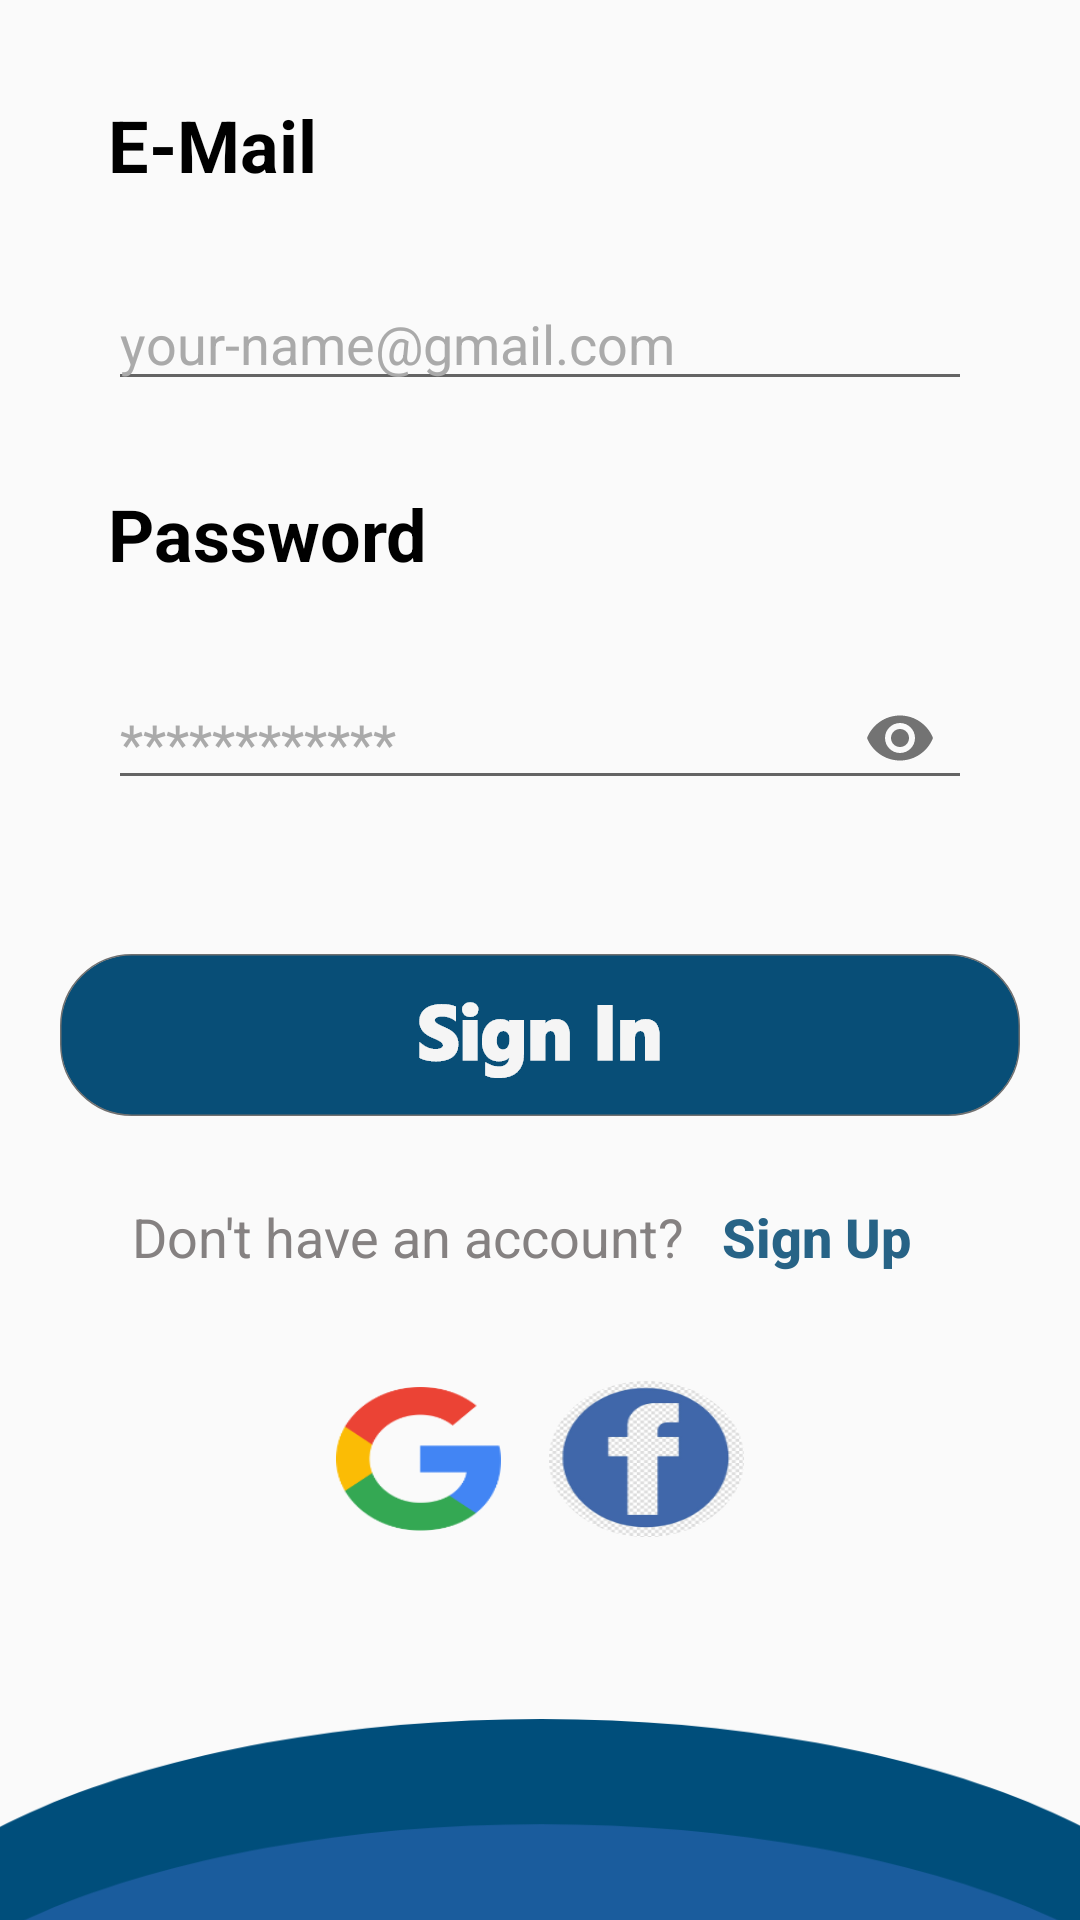

Layout XML and referenced resources for this Android screen:
<!-- AndroidManifest.xml: application theme Theme.ApnaGhar -->
<!-- res/layout/activity_sign_in.xml -->
<?xml version="1.0" encoding="utf-8"?>
<androidx.constraintlayout.widget.ConstraintLayout xmlns:android="http://schemas.android.com/apk/res/android"
    xmlns:app="http://schemas.android.com/apk/res-auto"
    xmlns:tools="http://schemas.android.com/tools"
    android:layout_width="match_parent"
    android:layout_height="wrap_content"
    tools:context=".SignIn">

    <ImageView
        android:id="@+id/imageViewSigninTop"
        android:layout_width="476dp"
        android:layout_height="334dp"
        android:layout_marginBottom="608dp"
        app:layout_constraintBottom_toBottomOf="parent"
        app:layout_constraintEnd_toEndOf="parent"
        app:layout_constraintHorizontal_bias="0.506"
        app:layout_constraintStart_toStartOf="parent"
        app:srcCompat="@drawable/top" />

    <ImageView
        android:id="@+id/imageViewSigninBottom"
        android:layout_width="471dp"
        android:layout_height="wrap_content"
        android:layout_marginTop="539dp"
        app:layout_constraintEnd_toEndOf="parent"
        app:layout_constraintStart_toStartOf="parent"
        app:layout_constraintTop_toBottomOf="@+id/imageViewSigninTop"
        app:srcCompat="@drawable/bottom" />

    <TextView
        android:id="@+id/UserEmail"
        android:layout_width="wrap_content"
        android:layout_height="wrap_content"
        android:layout_marginStart="36dp"
        android:text="E-Mail"
        android:textColor="@color/black"
        android:textColorHint="@color/black"
        android:textSize="24sp"
        android:textStyle="bold"
        app:layout_constraintStart_toStartOf="parent"
        app:layout_constraintTop_toBottomOf="@+id/imageViewSigninTop" />

    <com.google.android.material.textfield.TextInputEditText
        android:id="@+id/inputemailL"
        android:layout_width="0dp"
        android:layout_height="wrap_content"
        android:layout_marginStart="36dp"
        android:layout_marginTop="28dp"
        android:layout_marginEnd="36dp"
        android:ems="10"
        android:hint="your-name@gmail.com"
        android:inputType="textPersonName"
        android:textColorHint="@android:color/darker_gray"
        app:layout_constraintEnd_toEndOf="parent"
        app:layout_constraintStart_toStartOf="parent"
        app:layout_constraintTop_toBottomOf="@+id/UserEmail" />

    <com.google.android.material.textfield.TextInputLayout
        android:id="@+id/textInputLayout"
        android:layout_width="0dp"
        android:layout_height="wrap_content"
        android:layout_marginTop="28dp"
        app:hintEnabled="false"
        app:passwordToggleEnabled="true"
        app:layout_constraintEnd_toEndOf="@+id/inputemailL"
        app:layout_constraintHorizontal_bias="0.0"
        app:layout_constraintStart_toStartOf="@+id/inputemailL"
        app:layout_constraintTop_toBottomOf="@+id/Password">

        <EditText
            android:id="@+id/inputpasswordL"
            android:layout_width="match_parent"
            android:layout_height="wrap_content"
            android:ems="10"
            android:inputType="textPassword"
            android:hint="************"
            android:textColorHint="@android:color/darker_gray"
            app:layout_constraintEnd_toEndOf="@+id/inputemailL"
            app:layout_constraintHorizontal_bias="0.0"
            app:layout_constraintStart_toStartOf="@+id/inputemailL"
            app:layout_constraintTop_toBottomOf="@+id/Password" />

    </com.google.android.material.textfield.TextInputLayout>

    <TextView
        android:id="@+id/Password"
        android:layout_width="wrap_content"
        android:layout_height="wrap_content"
        android:layout_marginTop="28dp"
        android:text="Password"
        android:textColor="@color/black"
        android:textSize="24sp"
        android:textStyle="bold"
        app:layout_constraintStart_toStartOf="@+id/UserEmail"
        app:layout_constraintTop_toBottomOf="@+id/inputemailL" />

    <Button
        android:id="@+id/btnSignIn"
        android:layout_width="wrap_content"
        android:layout_height="wrap_content"
        android:layout_marginStart="32dp"
        android:layout_marginTop="48dp"
        android:layout_marginEnd="32dp"
        android:background="@drawable/signin"
        app:layout_constraintEnd_toEndOf="parent"
        app:layout_constraintStart_toStartOf="parent"
        app:layout_constraintTop_toBottomOf="@+id/textInputLayout" />


    <LinearLayout
        android:id="@+id/linearLayout3"
        android:layout_width="wrap_content"
        android:layout_height="wrap_content"
        android:layout_marginTop="28dp"
        android:gravity="center"
        android:orientation="horizontal"
        android:textAlignment="center"
        app:layout_constraintEnd_toEndOf="@+id/btnSignIn"
        app:layout_constraintStart_toStartOf="@+id/btnSignIn"
        app:layout_constraintTop_toBottomOf="@+id/btnSignIn">

        <TextView
            android:layout_width="wrap_content"
            android:layout_height="wrap_content"
            android:text="Don't have an account?"
            android:textColor="#858181"
            android:textSize="18sp" />

        <Button
            android:id="@+id/login_signup"
            android:layout_width="wrap_content"
            android:layout_height="match_parent"
            android:background="@android:color/transparent"
            android:text="Sign Up"
            android:textAllCaps="false"
            android:textColor="#276386"
            android:textSize="18sp"
            android:textStyle="bold" />

    </LinearLayout>

    <LinearLayout
        android:id="@+id/linearLayout2"
        android:layout_width="wrap_content"
        android:layout_height="wrap_content"
        android:layout_marginTop="36dp"
        android:orientation="horizontal"
        android:weightSum="2"
        app:layout_constraintEnd_toEndOf="@+id/linearLayout3"
        app:layout_constraintStart_toStartOf="@+id/linearLayout3"
        app:layout_constraintTop_toBottomOf="@+id/linearLayout3">

        <Button
            android:id="@+id/btngoogle"
            android:layout_width="55dp"
            android:layout_height="wrap_content"
            android:layout_marginRight="8dp"
            android:layout_weight="1"
            android:background="@drawable/google" />

        <Button
            android:id="@+id/btnfb"
            android:layout_width="65dp"
            android:layout_height="wrap_content"
            android:layout_marginLeft="8dp"
            android:layout_weight="1"
            android:background="@drawable/fb" />
    </LinearLayout>


</androidx.constraintlayout.widget.ConstraintLayout>
<!-- resources referenced by this layout -->
<resources>
  <color name="black">#FF000000</color>
  <!-- drawable bottom: png bitmap (drawable-hdpi, 17760 bytes) -->
  <!-- drawable fb: png bitmap (drawable-hdpi, 7714 bytes) -->
  <!-- drawable google: png bitmap (drawable-hdpi, 3051 bytes) -->
  <!-- drawable signin: png bitmap (drawable-hdpi, 5851 bytes) -->
  <!-- drawable top: png bitmap (drawable-hdpi, 32285 bytes) -->
  <style name="Theme.ApnaGhar" parent="Theme.AppCompat.Light.NoActionBar">
          
          <item name="colorPrimary">@color/purple_200</item>
          <item name="colorPrimaryDark">@color/dark_blue</item>
          <item name="colorAccent">@color/white</item>
          <item name="windowActionBar">false</item>
          <item name="windowNoTitle">true</item>
          <item name="android:windowAnimationStyle">@style/CustomActivityAnimation</item>
      </style>
  <color name="purple_200">#FFBB86FC</color>
  <color name="dark_blue">#004E7B</color>
  <color name="white">#FFFFFFFF</color>
  <style name="CustomActivityAnimation" parent="@android:style/Animation.Activity">
          <item name="android:activityOpenEnterAnimation">@anim/slide_in_right</item>
          <item name="android:activityOpenExitAnimation">@anim/slide_out_left</item>
          <item name="android:activityCloseEnterAnimation">@anim/slide_in_left</item>
          <item name="android:activityCloseExitAnimation">@anim/slide_out_right</item>
      </style>
</resources>
